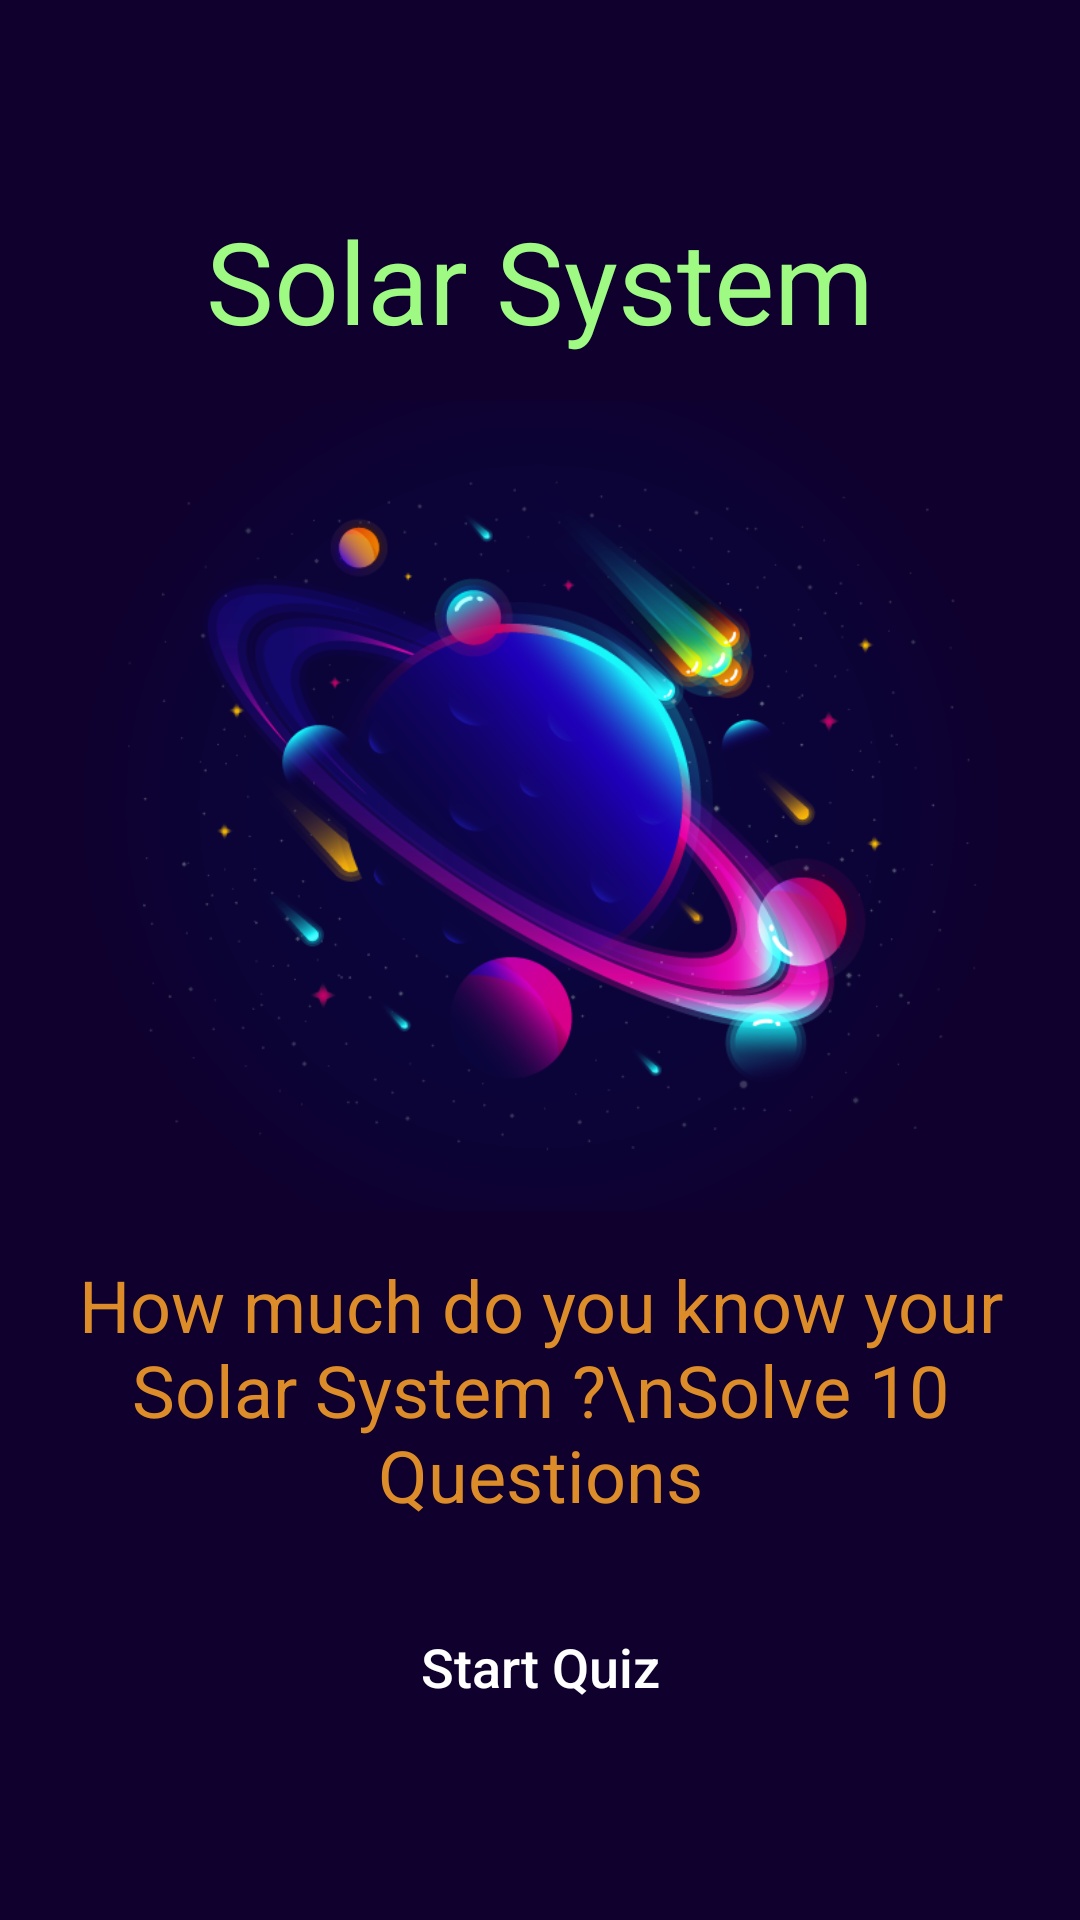

Write the Android layout XML for this screen, with the resource values it uses.
<!-- AndroidManifest.xml: activity theme SplashTheme -->
<!-- res/layout/activity_main.xml -->
<ScrollView xmlns:android="http://schemas.android.com/apk/res/android"
    xmlns:tools="http://schemas.android.com/tools"
    android:layout_width="match_parent"
    android:layout_height="match_parent"
    android:background="#0F002D"
    tools:context=".MainActivity">

    <LinearLayout
        android:layout_width="match_parent"
        android:layout_height="match_parent"
        android:orientation="vertical"
        android:layout_gravity="center_vertical"
        android:layout_marginTop="16dp">

    <TextView
        android:id="@+id/app_title"
        android:layout_width="wrap_content"
        android:layout_height="wrap_content"
        android:text="Solar System"
        android:layout_gravity="center_horizontal"
        android:textSize="38sp"
        android:textAlignment="center"
        android:textColor="#9EFA83"/>

    <ImageView
        android:layout_width="match_parent"
        android:layout_height="300dp"
        android:src="@drawable/splash_image"
        android:layout_gravity="center_horizontal"
        android:scaleType="fitCenter"/>

    <TextView
        android:id="@+id/splash_sub_title"
        android:layout_width="wrap_content"
        android:layout_height="wrap_content"
        android:text="How much do you know your Solar System ?\nSolve 10 Questions"
        android:layout_gravity="center_horizontal"
        android:textAlignment="center"
        android:paddingLeft="16dp"
        android:paddingRight="16dp"
        android:textSize="24sp"
        android:textColor="#DD8C2A"/>

    <Button
        android:id="@+id/start_quiz_btn"
        android:layout_width="match_parent"
        android:layout_height="wrap_content"
        android:layout_gravity="center_horizontal"
        android:layout_margin="24dp"
        android:text="Start Quiz"
        android:textAllCaps="false"
        android:background="@drawable/rounded_button"
        android:textSize="18sp"
        android:paddingLeft="12dp"
        android:paddingRight="12dp"
        android:onClick="startQuiz"/>

    </LinearLayout>

</ScrollView>
<!-- resources referenced by this layout -->
<resources>
  <!-- drawable splash_image: png bitmap (drawable, 137469 bytes) -->
  <style name="SplashTheme" parent="Theme.AppCompat.NoActionBar">
          <item name="colorPrimary">@color/splashPrimary</item>
          <item name="colorPrimaryDark">@color/splashPrimaryDark</item>
          <item name="colorAccent">@color/splashAccent</item>
      </style>
  <color name="splashPrimary">#1a192b</color>
  <color name="splashPrimaryDark">#11101e</color>
  <color name="splashAccent">#ffca5d</color>
</resources>
